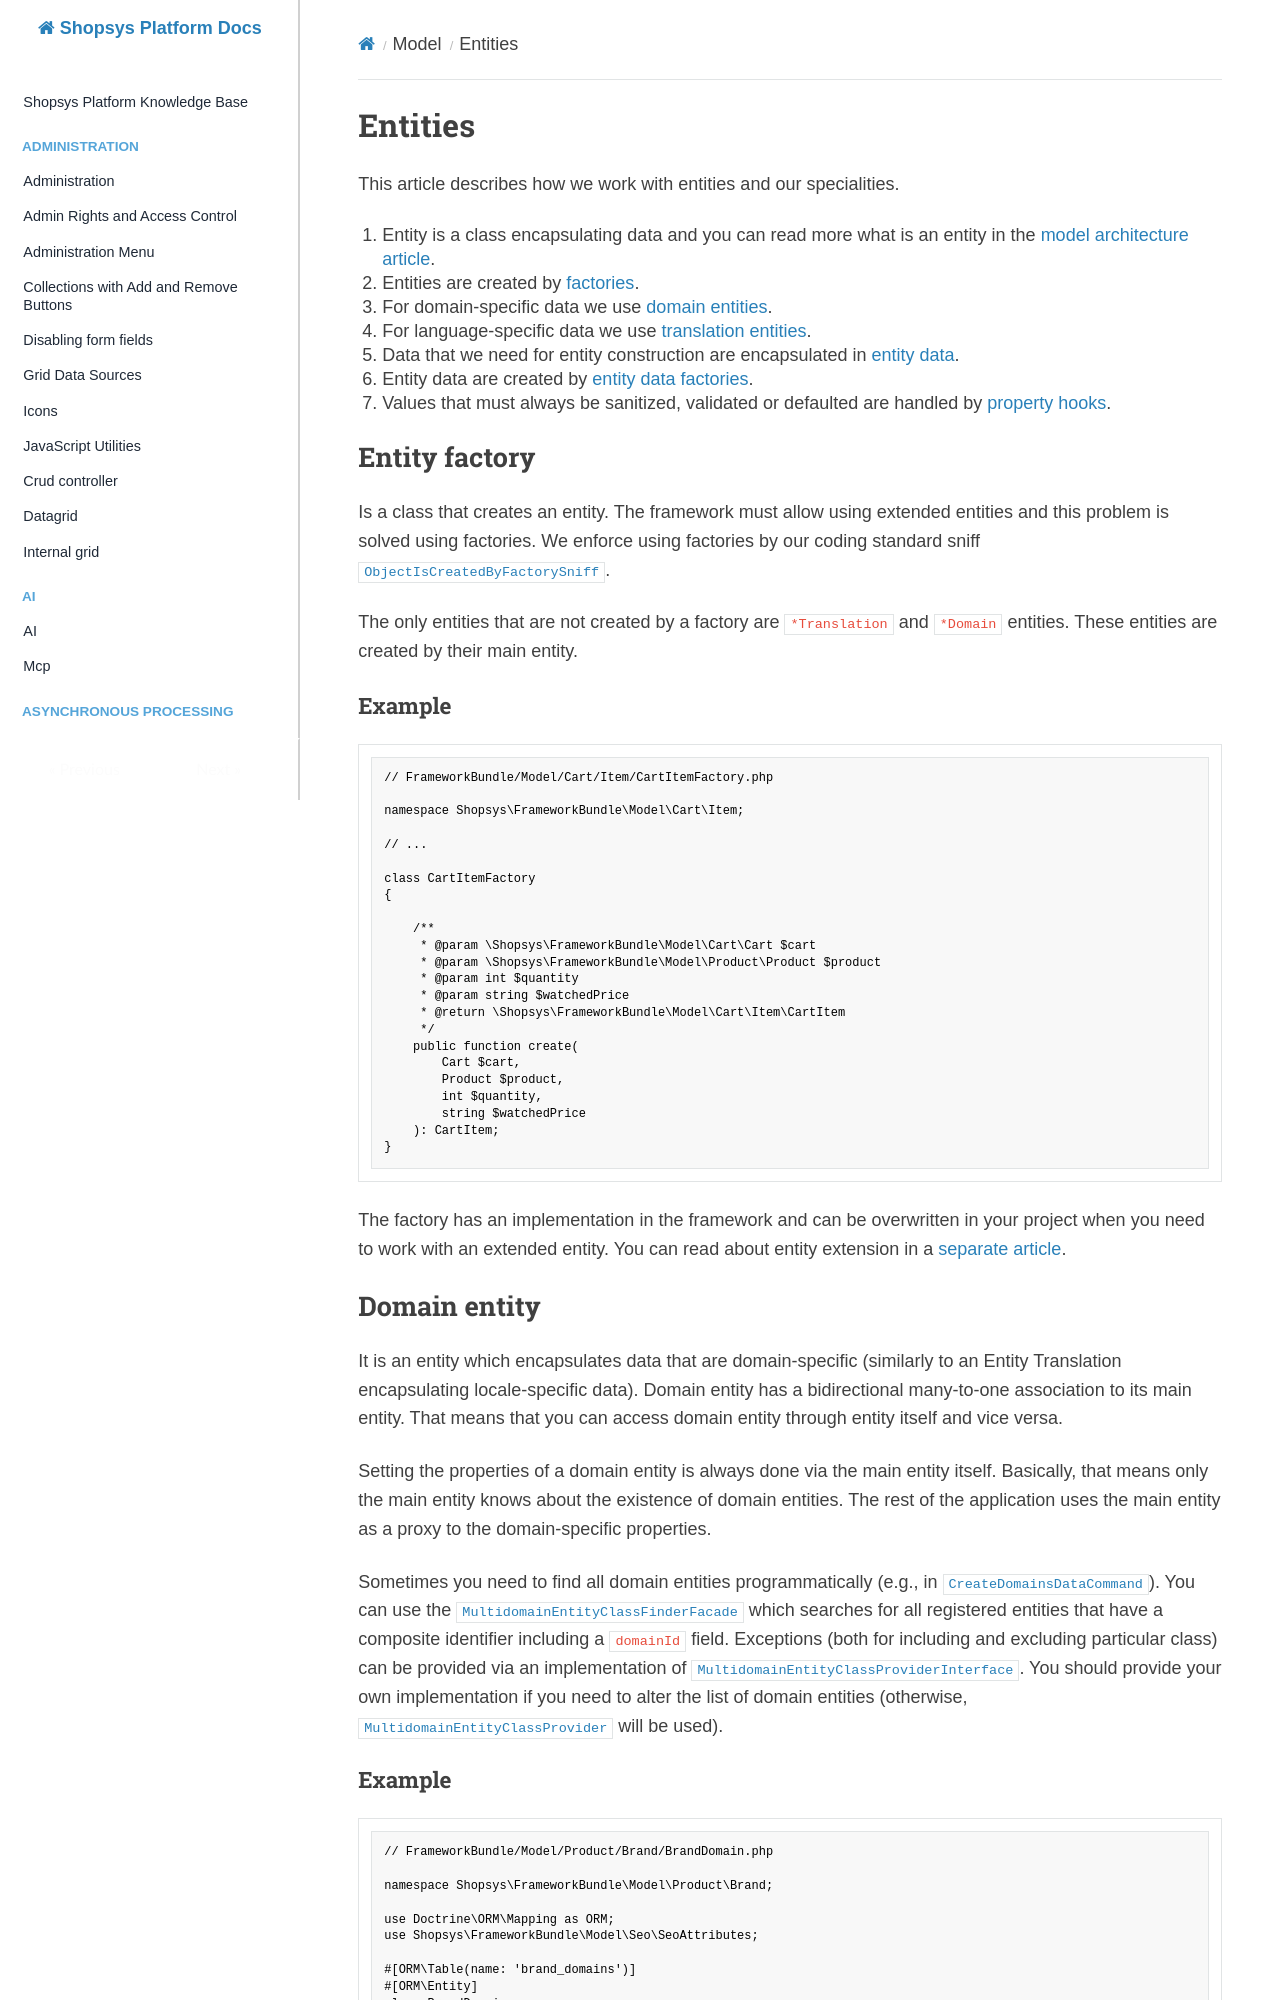

repository: shopsys/shopsys · page: model/entities/index.html · generator: mkdocs

# Entities

This article describes how we work with entities and our specialities.

1. Entity is a class encapsulating data and you can read more what is an entity in the [model architecture article](introduction-to-model-architecture.md).
1. Entities are created by [factories](#entity-factory).
1. For domain-specific data we use [domain entities](#domain-entity).
1. For language-specific data we use [translation entities](#translation-entity).
1. Data that we need for entity construction are encapsulated in [entity data](#entity-data).
1. Entity data are created by [entity data factories](#entity-data-factory).
1. Values that must always be sanitized, validated or defaulted are handled by [property hooks](#property-hooks).

## Entity factory

Is a class that creates an entity.
The framework must allow using extended entities and this problem is solved using factories.
We enforce using factories by our coding standard sniff [`ObjectIsCreatedByFactorySniff`]({{github.link}}/packages/coding-standards/src/Sniffs/General/ObjectIsCreatedByFactorySniff.php).

The only entities that are not created by a factory are `*Translation` and `*Domain` entities.
These entities are created by their main entity.

### Example

```php
// FrameworkBundle/Model/Cart/Item/CartItemFactory.php

namespace Shopsys\FrameworkBundle\Model\Cart\Item;

// ...

class CartItemFactory
{

    /**
     * @param \Shopsys\FrameworkBundle\Model\Cart\Cart $cart
     * @param \Shopsys\FrameworkBundle\Model\Product\Product $product
     * @param int $quantity
     * @param string $watchedPrice
     * @return \Shopsys\FrameworkBundle\Model\Cart\Item\CartItem
     */
    public function create(
        Cart $cart,
        Product $product,
        int $quantity,
        string $watchedPrice
    ): CartItem;
}
```

The factory has an implementation in the framework and can be overwritten in your project when you need to work with an extended entity.
You can read about entity extension in a [separate article](../extensibility/entity-extension.md).
